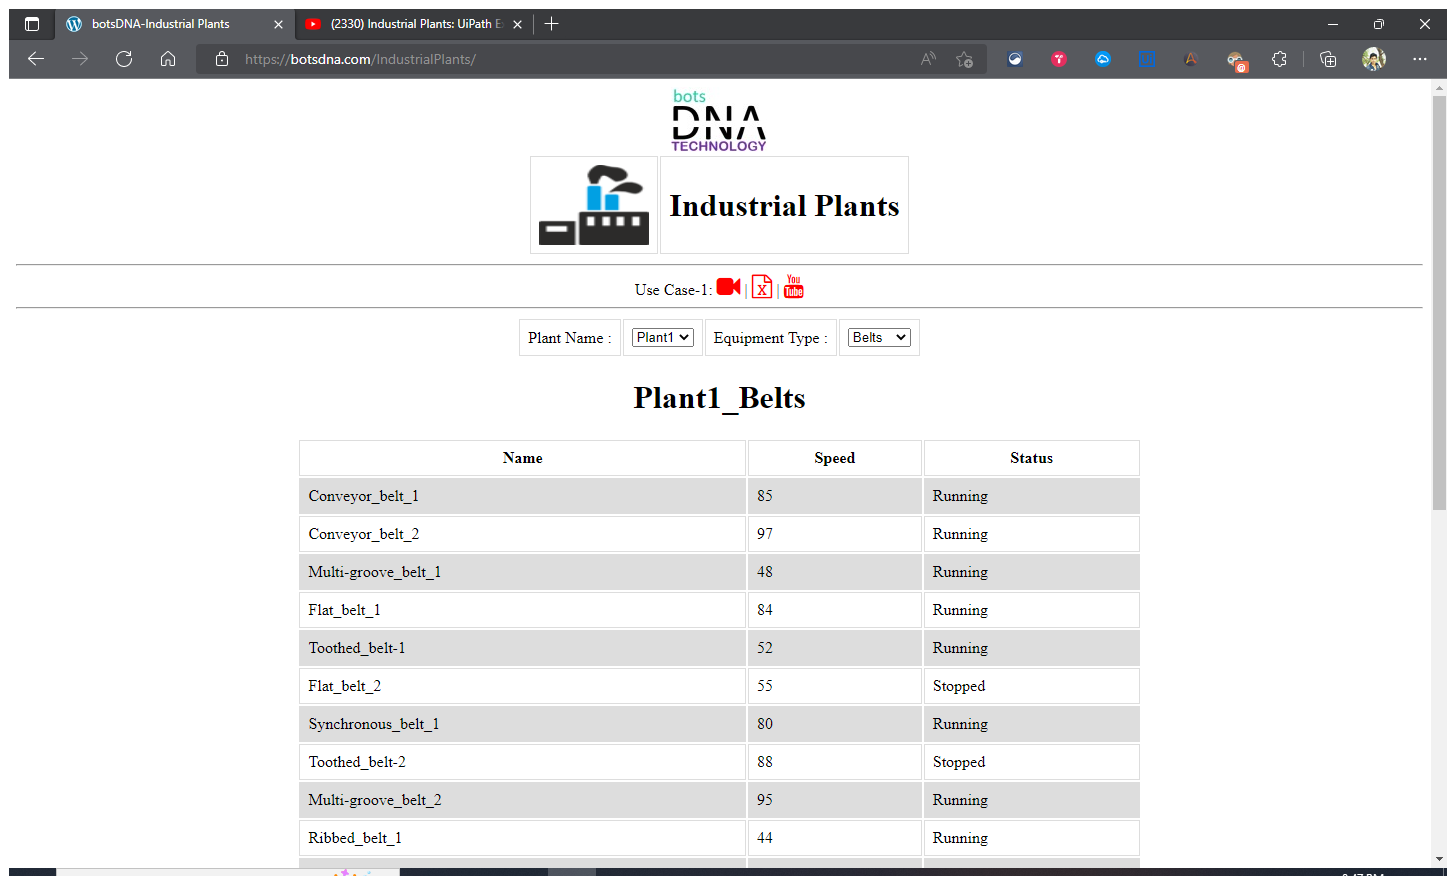
Task: Industrial plant status report bot
Workflow: Main

Step 1: Edge botsDNA-Industrial Plants in window 'botsDNA-Industrial Plants' (msedge.exe)

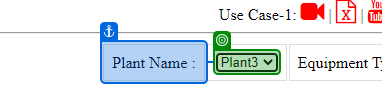
Step 2: get-attribute of 'Plant Name'

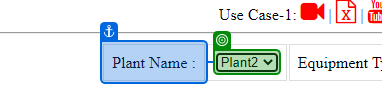
Step 3: select [Plant]

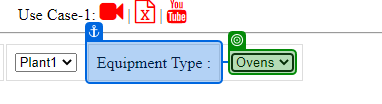
Step 4: get-attribute

Step 5: select [EquipmentType] (same screen as step 4)